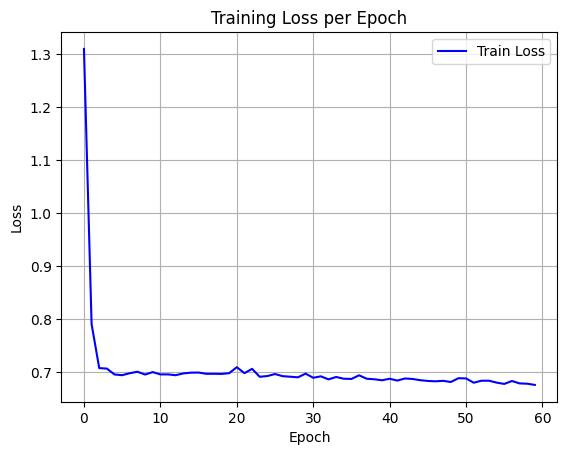

The file beside this chart, header and first rows:
epoch, train_loss
0, 1.31
1, 0.7911
2, 0.7082
3, 0.7073
4, 0.6962
5, 0.6948
6, 0.6986
7, 0.7013
8, 0.696
9, 0.7007
10, 0.6963
11, 0.6963
12, 0.6948
13, 0.6982
14, 0.6996
15, 0.6998
16, 0.6975
17, 0.6974
18, 0.6972
19, 0.6986
20, 0.7099
21, 0.6987
22, 0.7068
23, 0.6918
24, 0.6932
25, 0.697
26, 0.693
27, 0.6919
28, 0.6908
29, 0.6977
30, 0.69
31, 0.6927
32, 0.6869
33, 0.6914
34, 0.6882
35, 0.6878
36, 0.6946
37, 0.6881
38, 0.6871
39, 0.6852
40, 0.6881
41, 0.6847
42, 0.6886
43, 0.6877
44, 0.6854
45, 0.684
46, 0.6833
47, 0.6842
48, 0.682
49, 0.6891
50, 0.6887
51, 0.6806
52, 0.6844
53, 0.6844
54, 0.6808
55, 0.6783
56, 0.6839
57, 0.6793
58, 0.6787
59, 0.6765
